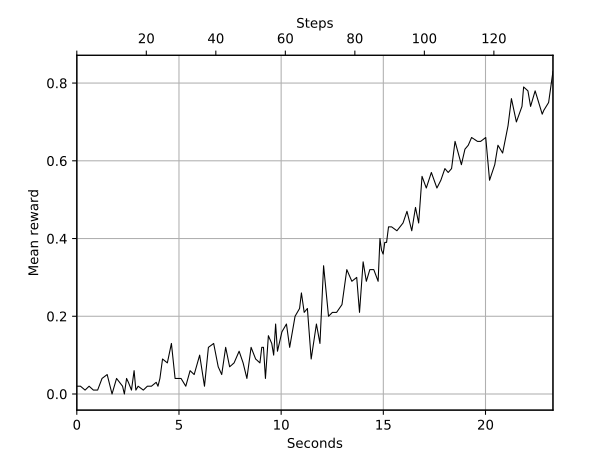

Data behind this chart, as committed beside it:
Wall time, Step, Value
1573492615, 1, 0.02
1573492615, 2, 0.02
1573492615, 3, 0.01
1573492615, 4, 0.02
1573492616, 5, 0.01
1573492616, 6, 0.01
1573492616, 7, 0.04
1573492616, 8, 0.05
1573492617, 9, 0.0
1573492617, 10, 0.04
1573492617, 11, 0.02
1573492617, 12, 0.0
1573492617, 13, 0.04
1573492617, 14, 0.03
1573492618, 15, 0.01
1573492618, 16, 0.06
1573492618, 17, 0.01
1573492618, 18, 0.02
1573492618, 19, 0.01
1573492618, 20, 0.02
1573492618, 21, 0.02
1573492619, 22, 0.03
1573492619, 23, 0.02
1573492619, 24, 0.04
1573492619, 25, 0.09
1573492619, 26, 0.08
1573492619, 27, 0.13
1573492620, 28, 0.04
1573492620, 29, 0.04
1573492620, 30, 0.02
1573492620, 31, 0.06
1573492621, 32, 0.05
1573492621, 33, 0.1
1573492621, 34, 0.02
1573492621, 35, 0.12
1573492622, 36, 0.13
1573492622, 37, 0.07
1573492622, 38, 0.05
1573492622, 39, 0.12
1573492622, 40, 0.07
1573492623, 41, 0.08
1573492623, 42, 0.11
1573492623, 43, 0.08
1573492623, 44, 0.04
1573492623, 45, 0.12
1573492624, 46, 0.09
1573492624, 47, 0.08
1573492624, 48, 0.12
1573492624, 49, 0.12
1573492624, 50, 0.04
1573492624, 51, 0.15
1573492624, 52, 0.13
1573492624, 53, 0.1
1573492625, 54, 0.18
1573492625, 55, 0.11
1573492625, 56, 0.16
1573492625, 57, 0.18
1573492625, 58, 0.12
1573492626, 59, 0.2
1573492626, 60, 0.22
... 66 more rows
